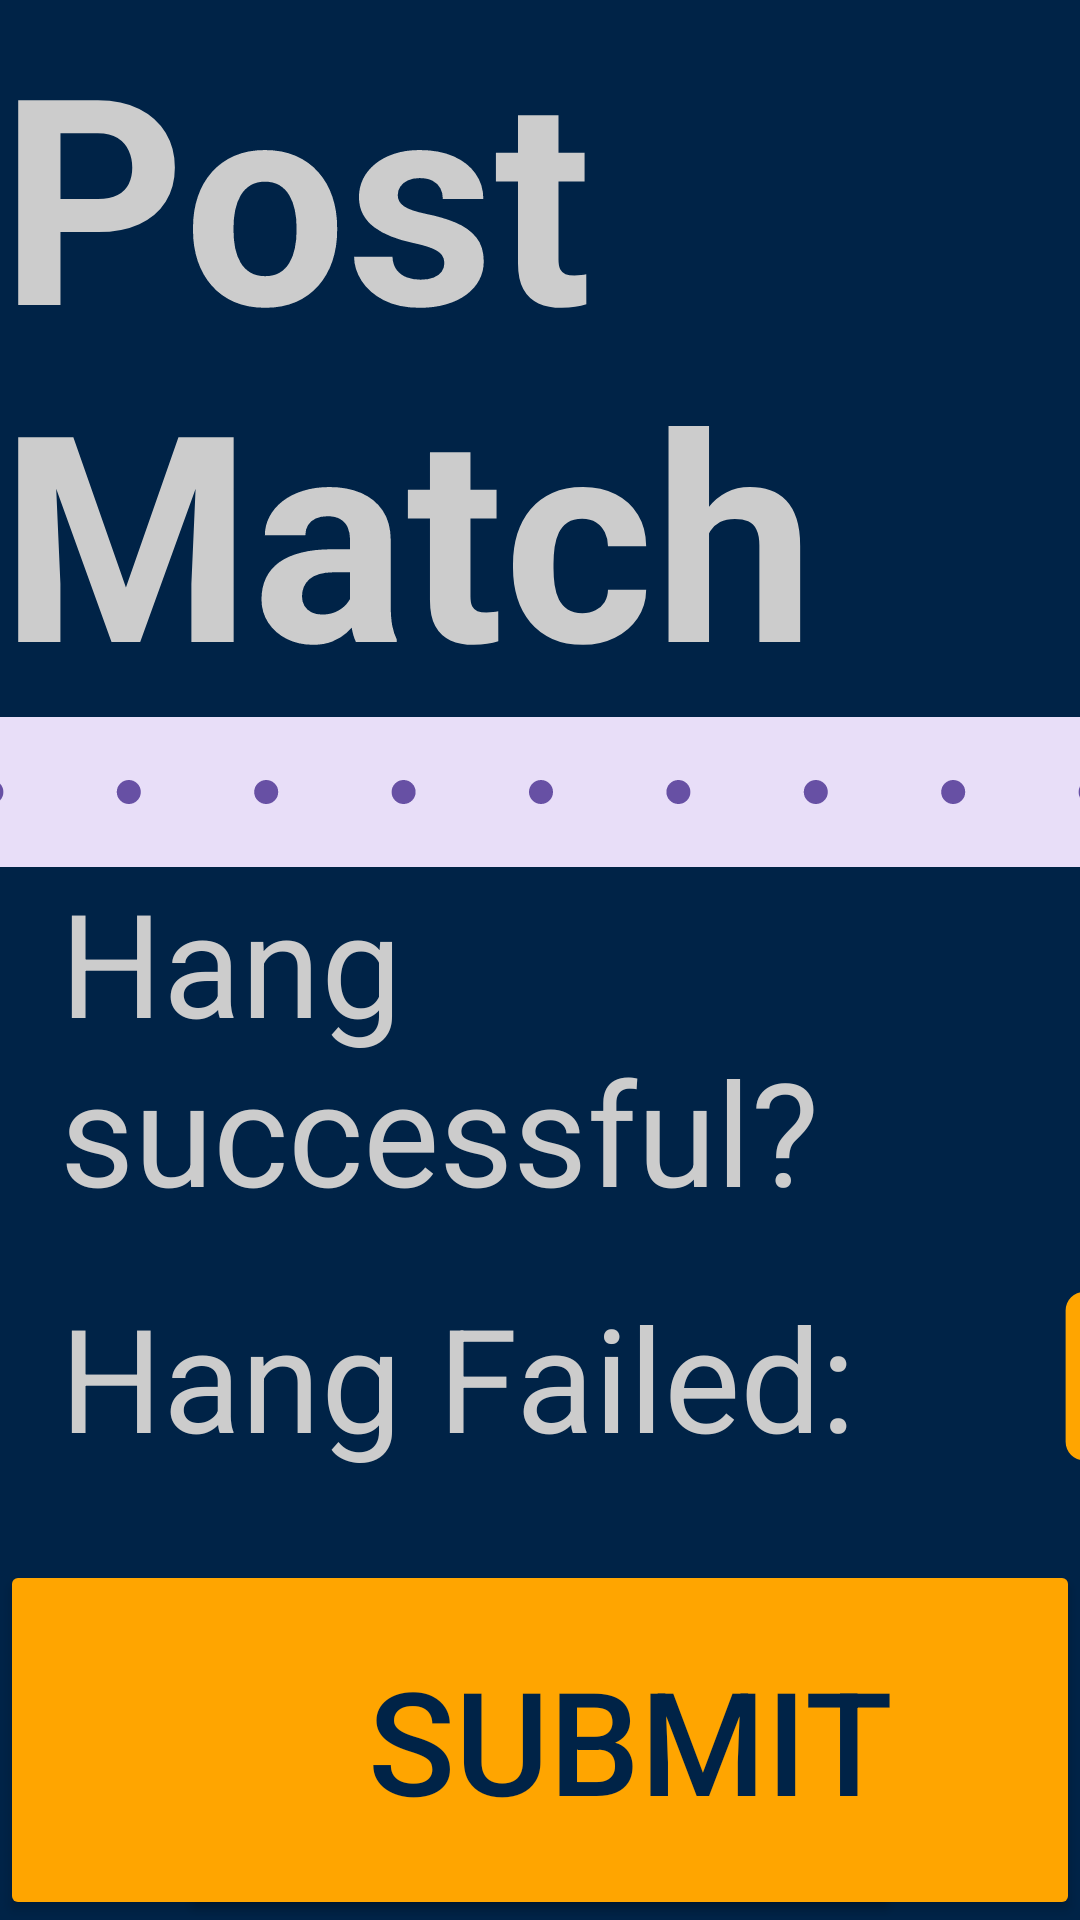

Layout XML and referenced resources for this Android screen:
<!-- AndroidManifest.xml: application theme Theme.ScoutingApp1138 -->
<!-- res/layout/post_match_fragment.xml -->
<?xml version="1.0" encoding="utf-8"?>
<FrameLayout xmlns:android="http://schemas.android.com/apk/res/android"
    xmlns:app="http://schemas.android.com/apk/res-auto"
    xmlns:tools="http://schemas.android.com/tools"
    android:layout_width="match_parent"
    android:layout_height="match_parent"
    android:background="@color/background_default"
    android:foregroundTint="@color/black"
    android:clickable="true"
    tools:context="fragments.PostMatchFragment">

    <androidx.constraintlayout.widget.ConstraintLayout
        android:layout_width="match_parent"
        android:layout_height="match_parent">

        <TextView
            android:id="@+id/teamNumber"
            android:layout_width="wrap_content"
            android:layout_height="wrap_content"
            android:textColor="@color/off_white"
            android:textSize="48sp"
            app:layout_constraintBottom_toBottomOf="@+id/mainTitle"
            app:layout_constraintEnd_toEndOf="parent"
            app:layout_constraintStart_toEndOf="@+id/mainTitle"
            app:layout_constraintTop_toTopOf="parent" />

        <TextView
            android:id="@+id/mainTitle"
            android:layout_width="wrap_content"
            android:layout_height="wrap_content"
            android:text="@string/post_match_title"
            android:textColor="@color/off_white"
            android:textSize="96sp"
            android:textStyle="normal|bold"
            app:layout_constraintEnd_toEndOf="parent"
            app:layout_constraintStart_toStartOf="parent"
            app:layout_constraintTop_toTopOf="parent" />

        <TextView
            android:id="@+id/trapScoredTitle"
            android:layout_width="wrap_content"
            android:layout_height="wrap_content"
            android:layout_marginStart="20dp"
            android:layout_marginTop="48dp"
            android:text="@string/hang_spinner_title"
            android:textColor="@color/off_white"
            android:textSize="48sp"
            app:layout_constraintEnd_toEndOf="parent"
            app:layout_constraintHorizontal_bias="0.0"
            app:layout_constraintStart_toStartOf="parent"
            app:layout_constraintTop_toBottomOf="@+id/mainTitle" />

        <TextView
            android:id="@+id/parkTitle"
            android:layout_width="wrap_content"
            android:layout_height="wrap_content"
            android:text="@string/hang_failed_title"
            android:textColor="@color/off_white"
            android:textSize="48sp"
            app:layout_constraintBottom_toBottomOf="@+id/parkCheckbox"
            app:layout_constraintStart_toStartOf="@+id/trapScoredTitle"
            app:layout_constraintTop_toTopOf="@+id/parkCheckbox" />

        <CheckBox
            android:id="@+id/parkCheckbox"
            android:layout_width="100sp"
            android:layout_height="100sp"
            android:layout_marginStart="48dp"
            android:layout_marginTop="48dp"
            android:background="?android:attr/listChoiceIndicatorMultiple"
            android:backgroundTint="@color/chaminade_orange"
            android:button="@null"
            app:layout_constraintEnd_toEndOf="@+id/mainTitle"
            app:layout_constraintHorizontal_bias="0.0"
            app:layout_constraintStart_toEndOf="@+id/parkTitle"
            app:layout_constraintTop_toBottomOf="@+id/hangSpinner" />

        <Spinner
            android:id="@+id/hangSpinner"
            android:layout_width="200dp"
            android:layout_height="wrap_content"
            android:entries="@array/hang_spinner_options"
            app:layout_constraintBottom_toBottomOf="@+id/trapScoredTitle"
            app:layout_constraintEnd_toEndOf="parent"
            app:layout_constraintStart_toEndOf="@+id/trapScoredTitle"
            app:layout_constraintTop_toTopOf="@+id/trapScoredTitle" />

        <com.google.android.material.slider.Slider
            android:id="@+id/confidenceSlider"
            android:layout_width="550dp"
            android:layout_height="wrap_content"
            android:stepSize="1"
            android:valueFrom="0"
            android:valueTo="10"
            app:trackHeight="50dp"
            app:haloColor="@color/chaminade_orange"
            app:layout_constraintBottom_toBottomOf="parent"
            app:layout_constraintEnd_toEndOf="parent"
            app:layout_constraintStart_toStartOf="parent"
            app:layout_constraintTop_toTopOf="parent"
            app:layout_constraintVertical_bias="0.4"
            app:thumbColor="@color/chaminade_orange"
            app:tickRadiusActive="2dp"
            app:tickRadiusInactive="4dp"
            app:thumbHeight="80dp"
            app:thumbWidth="80dp"
            app:trackColorActive="@color/chaminade_orange" />

        <Button
            android:id="@+id/returnToTeleop"
            android:layout_width="300sp"
            android:layout_height="120sp"
            android:backgroundTint="@color/chaminade_orange"
            android:text="@string/back_button"
            android:textColor="@color/background_default"
            android:textSize="48sp"
            app:layout_constraintBottom_toBottomOf="parent"
            app:layout_constraintStart_toStartOf="parent" />

        <Button
            android:id="@+id/submitButton"
            android:layout_width="300sp"
            android:layout_height="120sp"
            android:backgroundTint="@color/chaminade_orange"
            android:text="@string/submit_button_title"
            android:textColor="@color/background_default"
            android:textSize="48sp"
            app:layout_constraintBottom_toBottomOf="parent"
            app:layout_constraintEnd_toEndOf="parent" />


    </androidx.constraintlayout.widget.ConstraintLayout>
</FrameLayout>
<!-- resources referenced by this layout -->
<resources>
  <string-array name="hang_spinner_options">
          <item>Not Attempted</item>
          <item>Deep</item>
          <item>Shallow</item>
          <item>Park</item>
      </string-array>
  <color name="background_default">#002347</color>
  <color name="black">#FF000000</color>
  <color name="chaminade_orange"> #FFA500</color>
  <color name="off_white">#CCCCCC</color>
  <string name="back_button">Back</string>
  <string name="hang_failed_title">Hang Failed:</string>
  <string name="hang_spinner_title">Hang successful?</string>
  <string name="post_match_title">Post Match</string>
  <string name="submit_button_title">Submit</string>
  <style name="Theme.ScoutingApp1138" parent="Base.Theme.ScoutingApp2025" />
  <style name="Base.Theme.ScoutingApp2025" parent="Theme.Material3.DayNight.NoActionBar">
          
          
      </style>
</resources>
